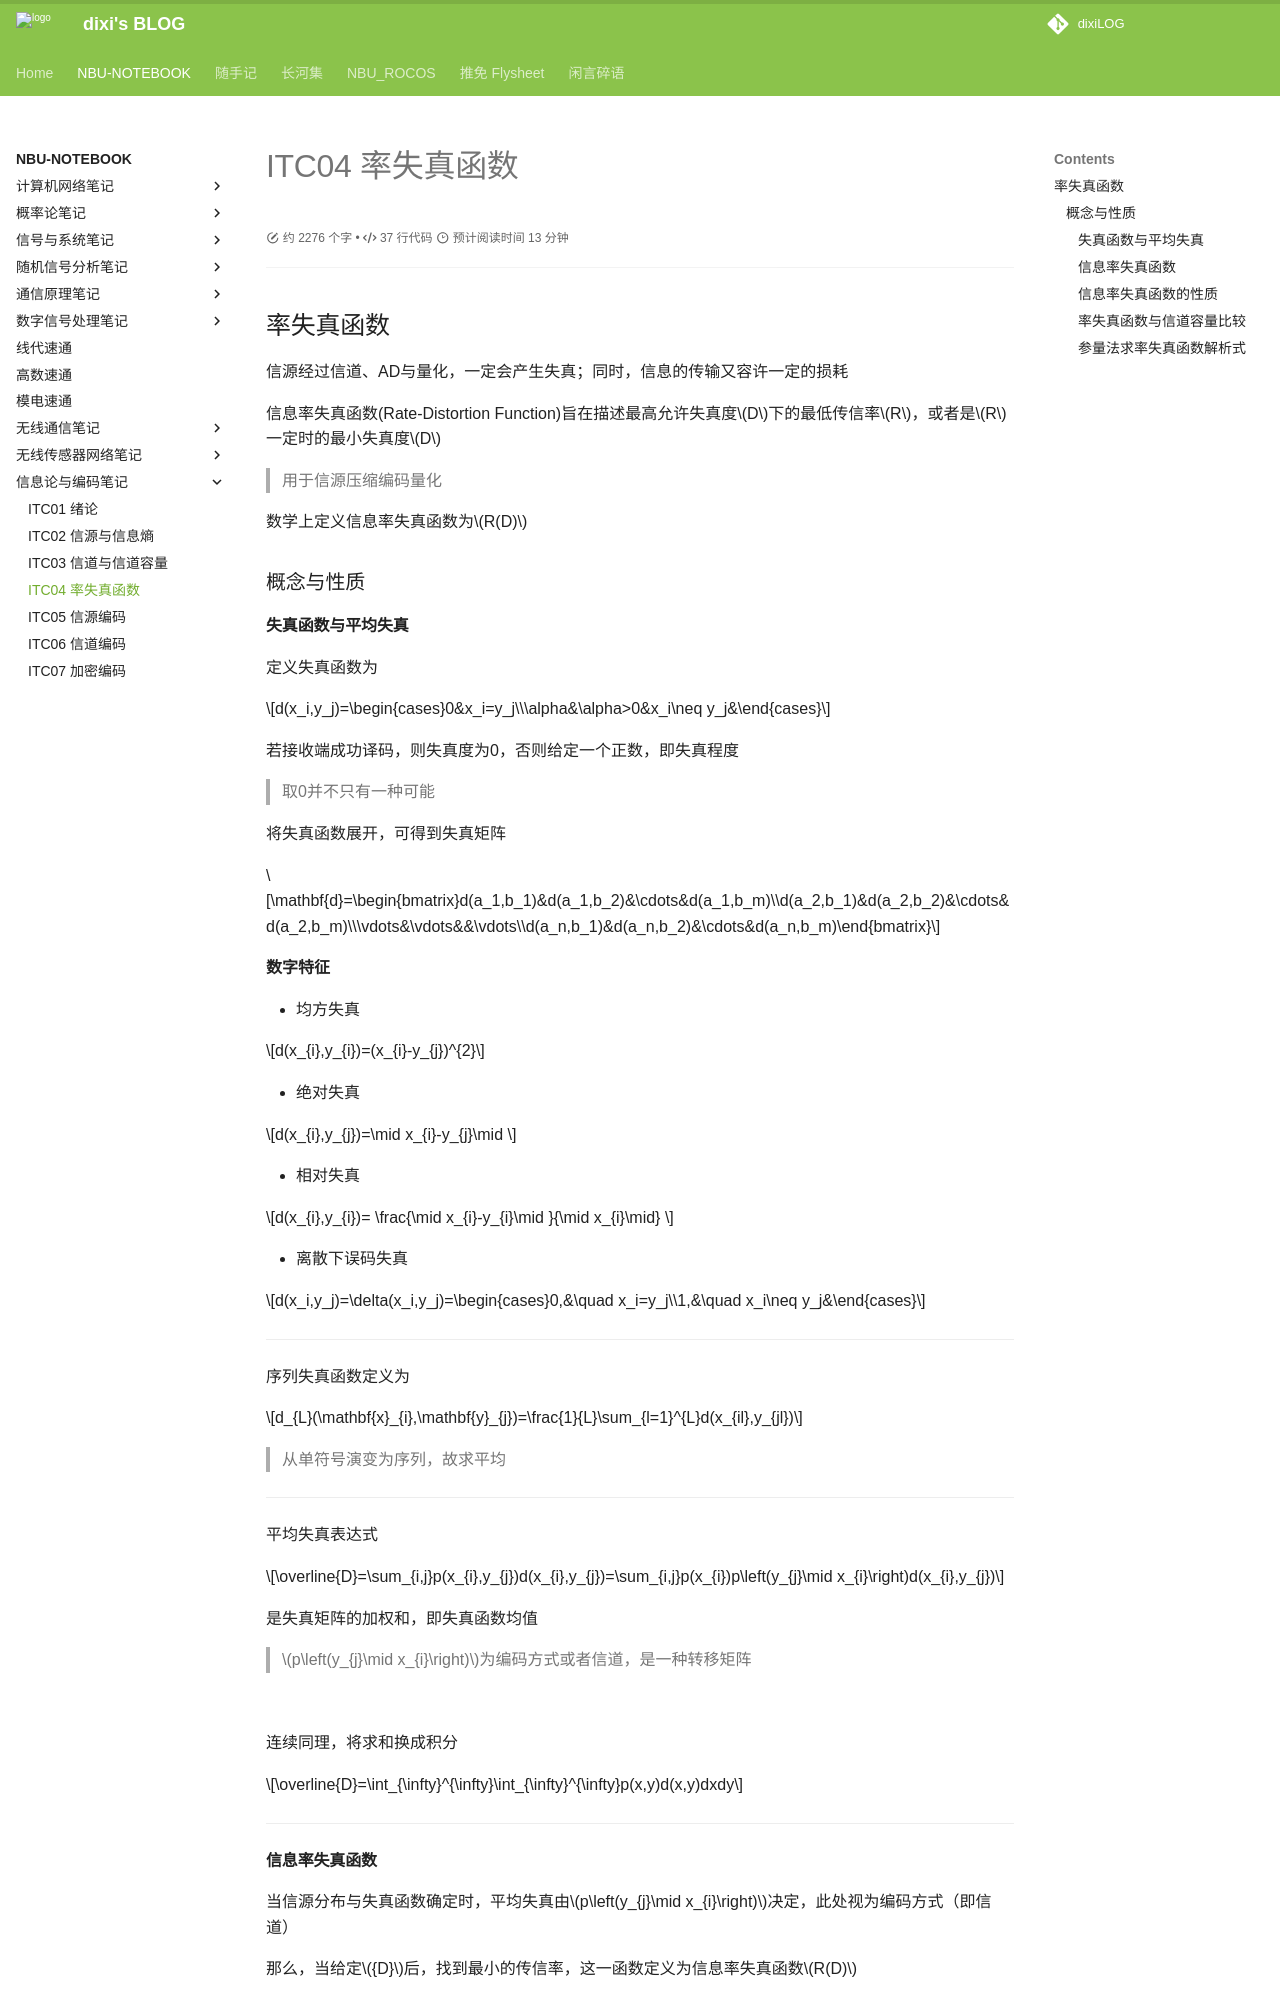

repository: dixiLOG/dixiLOG.github.io · page: NBU-NOTEBOOK/informationTheoryCoding/ITC04/index.html · generator: mkdocs

# ITC04 率失真函数

<div id="progress-container">
  <div id="progress-bar"></div>
</div>

## 率失真函数

信源经过信道、AD与量化，一定会产生失真；同时，信息的传输又容许一定的损耗

信息率失真函数(Rate-Distortion Function)旨在描述最高允许失真度$D$下的最低传信率$R$，或者是$R$一定时的最小失真度$D$

> 用于信源压缩编码量化

数学上定义信息率失真函数为$R(D)$

### 概念与性质

#### 失真函数与平均失真

定义失真函数为

$$d(x_i,y_j)=\begin{cases}0&x_i=y_j\\\alpha&\alpha>0&x_i\neq y_j&\end{cases}$$

若接收端成功译码，则失真度为0，否则给定一个正数，即失真程度

> 取0并不只有一种可能

将失真函数展开，可得到失真矩阵

$$\mathbf{d}=\begin{bmatrix}d(a_1,b_1)&d(a_1,b_2)&\cdots&d(a_1,b_m)\\d(a_2,b_1)&d(a_2,b_2)&\cdots&d(a_2,b_m)\\\vdots&\vdots&&\vdots\\d(a_n,b_1)&d(a_n,b_2)&\cdots&d(a_n,b_m)\end{bmatrix}$$

**数字特征**

- 均方失真

$$d(x_{i},y_{i})=(x_{i}-y_{j})^{2}$$

- 绝对失真

$$d(x_{i},y_{j})=\mid  x_{i}-y_{j}\mid $$

- 相对失真

$$d(x_{i},y_{i})= \frac{\mid x_{i}-y_{i}\mid  }{\mid  x_{i}\mid} $$

- 离散下误码失真

$$d(x_i,y_j)=\delta(x_i,y_j)=\begin{cases}0,&\quad x_i=y_j\\1,&\quad x_i\neq y_j&\end{cases}$$

---

序列失真函数定义为

$$d_{L}(\mathbf{x}_{i},\mathbf{y}_{j})=\frac{1}{L}\sum_{l=1}^{L}d(x_{il},y_{jl})$$

> 从单符号演变为序列，故求平均

---

平均失真表达式

$$\overline{D}=\sum_{i,j}p(x_{i},y_{j})d(x_{i},y_{j})=\sum_{i,j}p(x_{i})p\left(y_{j}\mid x_{i}\right)d(x_{i},y_{j})$$

是失真矩阵的加权和，即失真函数均值

> $p\left(y_{j}\mid x_{i}\right)$为编码方式或者信道，是一种转移矩阵

![](https://cdn.jsdelivr.net/gh/dixiLOG/blogStatic/20260721-information-theory-coding-authcode-5380067d07.png){: .zoom}

连续同理，将求和换成积分

$$\overline{D}=\int_{\infty}^{\infty}\int_{\infty}^{\infty}p(x,y)d(x,y)dxdy$$

---

#### 信息率失真函数

当信源分布与失真函数确定时，平均失真由$p\left(y_{j}\mid x_{i}\right)$决定，此处视为编码方式（即信道）

那么，当给定${D}$后，找到最小的传信率，这一函数定义为信息率失真函数$R(D)$

不妨将信源编码等效为假想信道（本质上都是转移矩阵）

![](https://cdn.jsdelivr.net/gh/dixiLOG/blogStatic/20260721-information-theory-coding-authcode-cac49c81cf.png){: .zoom}

则将所有满足${\overline{D}}\leq D$的转移概率分布构成一个信道集合$P_D$

$$P_{D}=\left\{p(y_{j}/x_{i}):\overline{D}\leq D\right\}$$

称为D允许试验信道，而允许试验信道中互信息量最小的即为信息率失真函数，即

$$R(D)=\min_{P_{D}}I(X;Y)$$

对于离散无记忆信源，可写作

$$R(D)=\min_{P_{ij}\in P_{D}}\sum_{i=1}^{n}\sum_{j=1}^{m}p(a_{i})p(b_{j}\mid a_{i})\log\frac{p(b_{j}\mid a_{i})}{p(b_{j})}$$

无失真时，${R=H(X)}$；有失真时，${R=R(D)=H(X)-H(X \mid Y)\leq H(X)}$

> 对于信源编码，可视为冗余有损压缩

---
